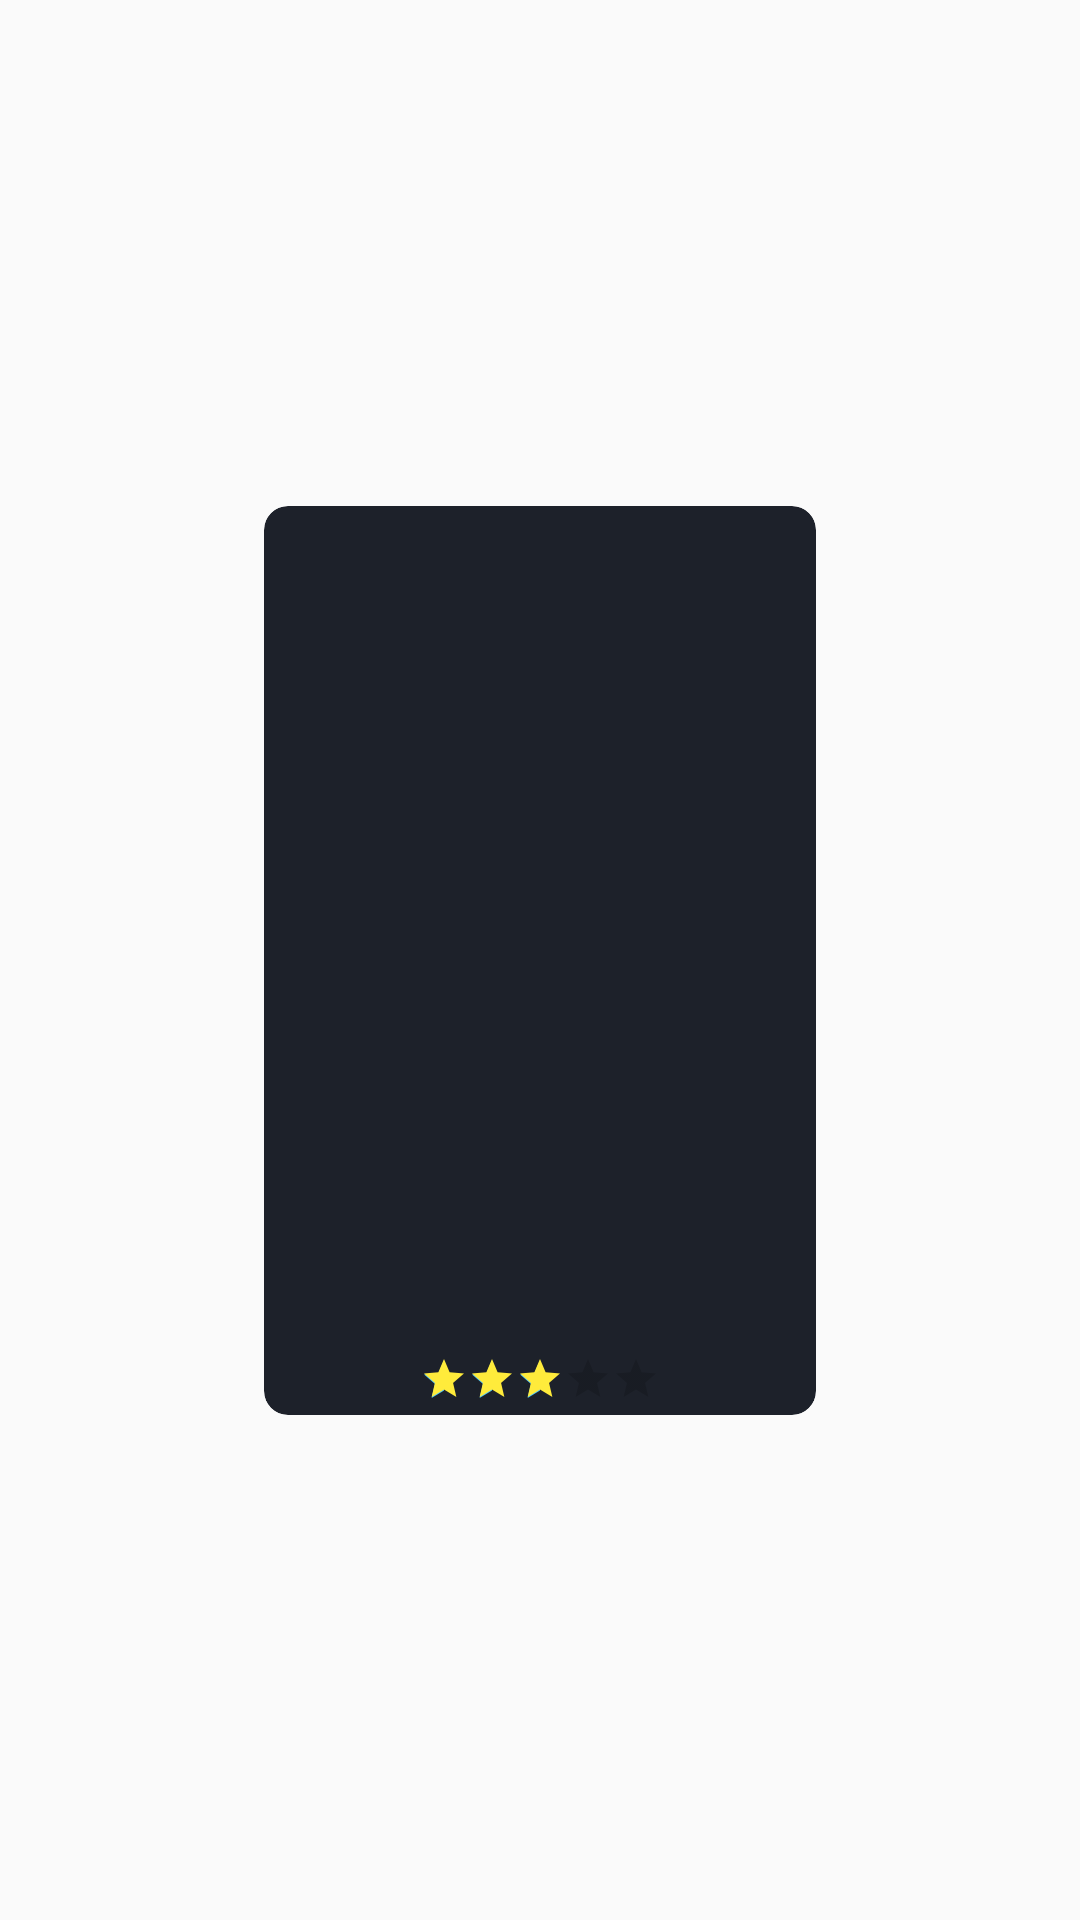

Here is an Android app screen rendered from its layout file. Give the layout XML and the strings, colors and styles it references.
<!-- AndroidManifest.xml: application theme AppTheme -->
<!-- res/layout/movie_list_item.xml -->
<?xml version="1.0" encoding="utf-8"?>
<androidx.constraintlayout.widget.ConstraintLayout xmlns:android="http://schemas.android.com/apk/res/android"
    xmlns:app="http://schemas.android.com/apk/res-auto"
    android:layout_width="match_parent"
    android:layout_height="wrap_content"
    android:padding="8dp">

    <androidx.cardview.widget.CardView xmlns:android="http://schemas.android.com/apk/res/android"
        xmlns:app="http://schemas.android.com/apk/res-auto"
        xmlns:tools="http://schemas.android.com/tools"
        android:id="@+id/cardView1"
        android:layout_width="184dp"
        android:layout_height="wrap_content"
        app:cardBackgroundColor="@color/primaryColor"
        app:cardCornerRadius="8dp"
        app:cardElevation="0dp"
        app:layout_constraintBottom_toBottomOf="parent"
        app:layout_constraintEnd_toEndOf="parent"
        app:layout_constraintStart_toStartOf="parent"
        app:layout_constraintTop_toTopOf="parent">

        <androidx.constraintlayout.widget.ConstraintLayout
            android:layout_width="match_parent"
            android:layout_height="wrap_content">

            <ImageView
                android:id="@+id/poster_view_id"
                android:layout_width="173dp"
                android:layout_height="252dp"
                android:layout_margin="8dp"
                app:layout_constraintEnd_toEndOf="parent"
                app:layout_constraintStart_toStartOf="parent"
                app:layout_constraintTop_toTopOf="parent" />

            <TextView
                android:id="@+id/movie_title_id"
                android:layout_width="wrap_content"
                android:layout_height="wrap_content"
                android:layout_marginStart="8dp"
                android:layout_marginEnd="8dp"
                android:maxLength="18"
                android:textAlignment="center"
                android:textColor="@android:color/white"
                app:layout_constraintEnd_toEndOf="parent"
                app:layout_constraintStart_toStartOf="parent"
                app:layout_constraintTop_toBottomOf="@+id/poster_view_id"
                tools:text="AVENGERS ENDGAME SLAW " />

            <androidx.appcompat.widget.AppCompatRatingBar
                android:id="@+id/rating_bar_id"
                style="@android:style/Widget.Material.RatingBar.Small"
                android:layout_width="wrap_content"
                android:layout_height="wrap_content"
                android:layout_marginTop="4dp"
                android:layout_marginBottom="4dp"
                android:backgroundTint="@color/duskYellow"
                android:progressTint="@color/duskYellow"
                android:rating="3"
                app:layout_constraintBottom_toBottomOf="parent"
                app:layout_constraintEnd_toEndOf="parent"
                app:layout_constraintStart_toStartOf="parent"
                app:layout_constraintTop_toBottomOf="@+id/movie_title_id"
                app:layout_constraintVertical_bias="0.294" />

        </androidx.constraintlayout.widget.ConstraintLayout>
    </androidx.cardview.widget.CardView>


</androidx.constraintlayout.widget.ConstraintLayout>
<!-- resources referenced by this layout -->
<resources>
  <color name="duskYellow">#FFEB3B</color>
  <color name="primaryColor">#1D212A</color>
  <style name="AppTheme" parent="Theme.AppCompat.Light.DarkActionBar">
          
      <item name="colorPrimary">@color/primaryColor</item>
      <item name="colorPrimaryDark">@color/primaryDarkColor</item>
      <item name="colorAccent">#4BC8FF</item>
      </style>
  <color name="primaryDarkColor">#14171E</color>
</resources>
